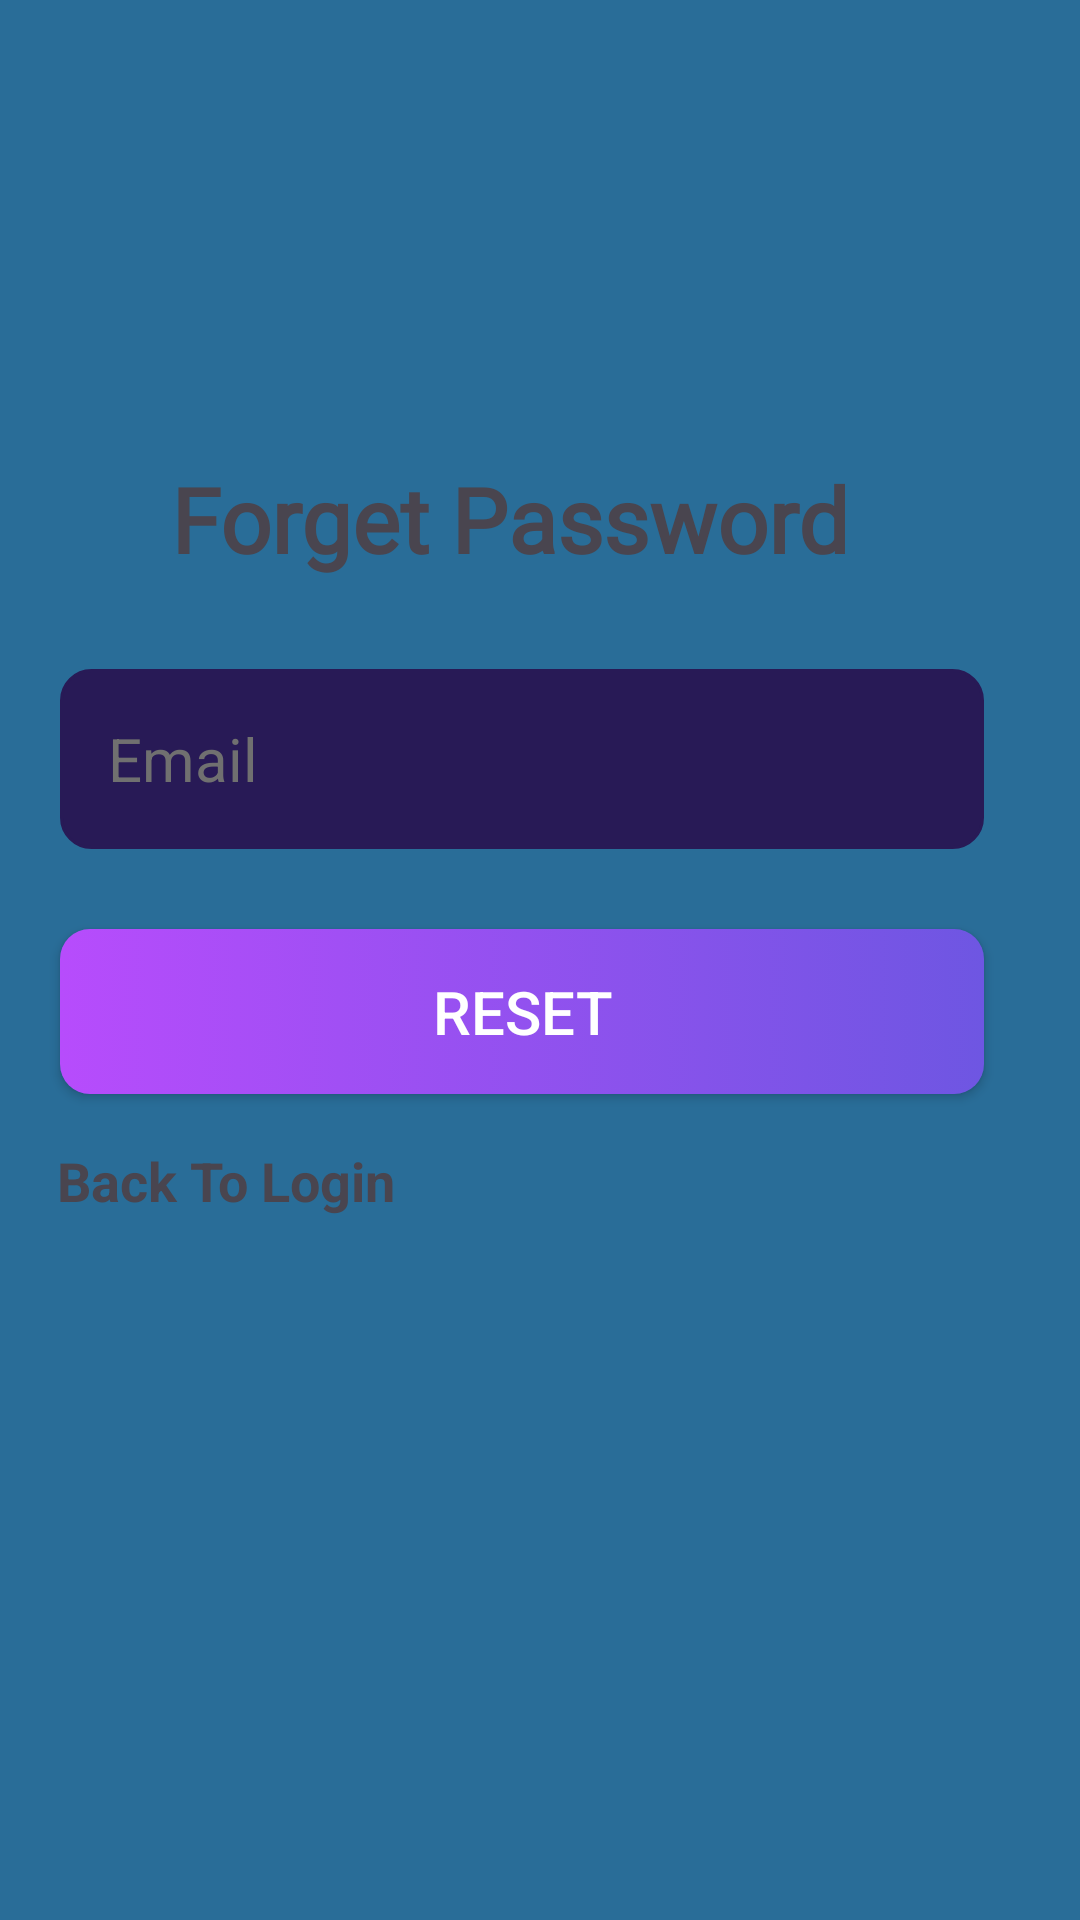

Reconstruct the res/layout file that produces this screen, plus the resources it refers to.
<!-- AndroidManifest.xml: application theme Theme.Epanchayat -->
<!-- res/layout/activity_forgot_password.xml -->
<?xml version="1.0" encoding="utf-8"?>
<androidx.constraintlayout.widget.ConstraintLayout xmlns:android="http://schemas.android.com/apk/res/android"
    xmlns:app="http://schemas.android.com/apk/res-auto"
    xmlns:tools="http://schemas.android.com/tools"
    android:layout_width="match_parent"
    android:layout_height="match_parent"
    android:background="@color/purple_200"
    tools:context=".Forgot_Password"

    tools:layout_editor_absoluteX="6dp"
    tools:layout_editor_absoluteY="-33dp">

    <TextView
        android:id="@+id/textView6"
        android:layout_width="327dp"
        android:layout_height="55dp"
        android:fontFamily="@font/audiowide"
        android:text="Forget Password"
        android:textAlignment="center"
        android:textColor="@color/saphire"

        android:textSize="30sp"
        android:textStyle="bold"
        app:layout_constraintBottom_toBottomOf="parent"
        app:layout_constraintEnd_toEndOf="parent"

        app:layout_constraintHorizontal_bias="0.19"
        app:layout_constraintStart_toStartOf="parent"
        app:layout_constraintTop_toTopOf="parent"
        app:layout_constraintVertical_bias="0.261" />


    <EditText
        android:id="@+id/ForgotPass"
        android:layout_width="0dp"
        android:layout_height="60dp"
        android:layout_marginStart="20dp"
        android:layout_marginTop="16sp"
        android:layout_marginEnd="32dp"
        android:background="@drawable/edittext_background"
        android:ems="10"
        android:hint="Email"
        android:padding="16dp"
        android:textColor="#707070"
        android:textColorHint="#707070"
        android:textSize="20sp"
        app:layout_constraintBottom_toBottomOf="parent"
        app:layout_constraintEnd_toEndOf="parent"

        app:layout_constraintHorizontal_bias="1.0"
        app:layout_constraintStart_toStartOf="parent"
        app:layout_constraintTop_toTopOf="parent"
        app:layout_constraintVertical_bias="0.367" />


    <androidx.appcompat.widget.AppCompatButton
        android:id="@+id/reset"
        android:layout_width="0dp"
        android:layout_height="55dp"
        android:layout_marginStart="20dp"
        android:layout_marginTop="16sp"
        android:layout_marginEnd="32dp"
        android:background="@drawable/button_background"
        android:onClick="forgotPass"
        android:text="Reset"
        android:textColor="@color/white"
        android:textSize="20sp"
        app:layout_constraintBottom_toBottomOf="parent"
        app:layout_constraintEnd_toEndOf="parent"

        app:layout_constraintHorizontal_bias="1.0"
        app:layout_constraintStart_toStartOf="parent"
        app:layout_constraintTop_toTopOf="parent"
        app:layout_constraintVertical_bias="0.516" />


    <TextView
        android:id="@+id/backToLogin"
        android:layout_width="125dp"
        android:layout_height="27dp"
        android:text="Back To Login"
        android:textAlignment="center"
        android:textColor="@color/saphire"
        android:textColorHint="#FFFFFF"
        android:textSize="18sp"

        android:textStyle="bold"
        app:layout_constraintBottom_toBottomOf="parent"
        app:layout_constraintEnd_toEndOf="parent"
        app:layout_constraintHorizontal_bias="0.055"
        app:layout_constraintStart_toStartOf="parent"
        app:layout_constraintTop_toTopOf="parent"
        app:layout_constraintVertical_bias="0.622" />

</androidx.constraintlayout.widget.ConstraintLayout>
<!-- resources referenced by this layout -->
<resources>
  <color name="purple_200">#296D98</color>
  <color name="white">#FFFFFFFF</color>
  <!-- drawable button_background (drawable) -->
  <?xml version="1.0" encoding="utf-8"?>
  
  <selector xmlns:android="http://schemas.android.com/apk/res/android">
  <item>
      <shape android:shape="rectangle">
          <gradient android:startColor="#B74CFC" android:endColor="#6E56E2" android:angle="0"/>
          <corners android:radius="10dp"/>
      </shape>
  </item>
  </selector>
  <!-- drawable edittext_background (drawable) -->
  <?xml version="1.0" encoding="utf-8"?>
  
  <selector xmlns:android="http://schemas.android.com/apk/res/android">
  <item>
      <shape android:shape="rectangle">
          <corners android:radius="10dp"/>
          <solid android:color="#281A56"/>
          <stroke android:color="#281A56" android:width="1dp"/>
      </shape>
  </item>
  </selector>
  <style name="Theme.Epanchayat" parent="Base.Theme.Epanchayat" />
  <style name="Base.Theme.Epanchayat" parent="Theme.Material3.DayNight.NoActionBar">
          
          
      </style>
</resources>
